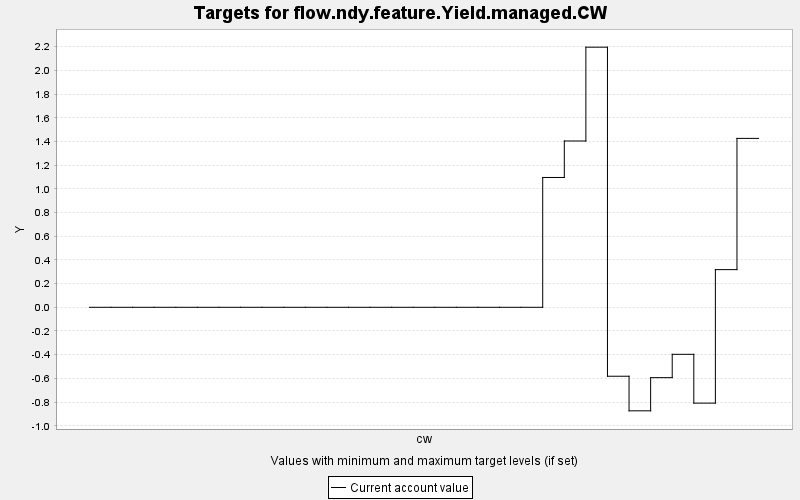

The data file committed next to this chart (first rows):
TARGET, PERIOD, YEAR, PERIODWIDTH, MINIMUM, MAXIMUM, MINWEIGHT, MAXWEIGHT, CURRENT, SUMMARY
flow.ndy.feature.Yield.managed.CW, 0, 0, 10.0, 0.0, 10000, 1.0, 1.0, 0.0, 0.0
flow.ndy.feature.Yield.managed.CW, 1, 10, 10.0, 0.0, 10000, 1.0, 1.0, 0.0, 0.0
flow.ndy.feature.Yield.managed.CW, 2, 20, 10.0, 0.0, 10000, 1.0, 1.0, 0.0, 0.0
flow.ndy.feature.Yield.managed.CW, 3, 30, 10.0, 0.0, 10000, 1.0, 1.0, 0.0, 0.0
flow.ndy.feature.Yield.managed.CW, 4, 40, 10.0, 0.0, 10000, 1.0, 1.0, 0.0, 0.0
flow.ndy.feature.Yield.managed.CW, 5, 50, 10.0, 0.0, 10000, 1.0, 1.0, 0.0, 0.0
flow.ndy.feature.Yield.managed.CW, 6, 60, 10.0, 0.0, 10000, 1.0, 1.0, 0.0, 0.0
flow.ndy.feature.Yield.managed.CW, 7, 70, 10.0, 0.0, 10000, 1.0, 1.0, 0.0, 0.0
flow.ndy.feature.Yield.managed.CW, 8, 80, 10.0, 0.0, 10000, 1.0, 1.0, 0.0, 0.0
flow.ndy.feature.Yield.managed.CW, 9, 90, 10.0, 0.0, 10000, 1.0, 1.0, 0.0, 0.0
flow.ndy.feature.Yield.managed.CW, 10, 100, 10.0, 0.0, 10000, 1.0, 1.0, 0.0, 0.0
flow.ndy.feature.Yield.managed.CW, 11, 110, 10.0, 0.0, 10000, 1.0, 1.0, 0.0, 0.0
flow.ndy.feature.Yield.managed.CW, 12, 120, 10.0, 0.0, 10000, 1.0, 1.0, 0.0, 0.0
flow.ndy.feature.Yield.managed.CW, 13, 130, 10.0, 0.0, 10000, 1.0, 1.0, 0.0, 0.0
flow.ndy.feature.Yield.managed.CW, 14, 140, 10.0, 0.0, 10000, 1.0, 1.0, 0.0, 0.0
flow.ndy.feature.Yield.managed.CW, 15, 150, 10.0, 0.0, 10000, 1.0, 1.0, 0.0, 0.0
flow.ndy.feature.Yield.managed.CW, 16, 160, 10.0, 0.0, 10000, 1.0, 1.0, 0.0, 0.0
flow.ndy.feature.Yield.managed.CW, 17, 170, 10.0, 0.0, 10000, 1.0, 1.0, 0.0, 0.0
flow.ndy.feature.Yield.managed.CW, 18, 180, 10.0, 0.0, 10000, 1.0, 1.0, 0.0, 0.0
flow.ndy.feature.Yield.managed.CW, 19, 190, 10.0, 0.0, 10000, 1.0, 1.0, 0.0, 0.0
flow.ndy.feature.Yield.managed.CW, 20, 200, 10.0, 0.0, 10000, 1.0, 1.0, 0.0, 0.0
flow.ndy.feature.Yield.managed.CW, 21, 210, 10.0, 0.0, 10000, 1.0, 1.0, 1.096, 0.0
flow.ndy.feature.Yield.managed.CW, 22, 220, 10.0, 0.0, 10000, 1.0, 1.0, 1.404, 0.0
flow.ndy.feature.Yield.managed.CW, 23, 230, 10.0, 0.0, 10000, 1.0, 1.0, 2.196, 0.0
flow.ndy.feature.Yield.managed.CW, 24, 240, 10.0, 0.0, 10000, 1.0, 1.0, -0.582, 0.0
flow.ndy.feature.Yield.managed.CW, 25, 250, 10.0, 0.0, 10000, 1.0, 1.0, -0.874, 0.0
flow.ndy.feature.Yield.managed.CW, 26, 260, 10.0, 0.0, 10000, 1.0, 1.0, -0.594, 0.0
flow.ndy.feature.Yield.managed.CW, 27, 270, 10.0, 0.0, 10000, 1.0, 1.0, -0.397, 0.0
flow.ndy.feature.Yield.managed.CW, 28, 280, 10.0, 0.0, 10000, 1.0, 1.0, -0.809, 0.0
flow.ndy.feature.Yield.managed.CW, 29, 290, 10.0, 0.0, 10000, 1.0, 1.0, 0.318, 0.0
flow.ndy.feature.Yield.managed.CW, 30, 300, 10.0, 0.0, 10000, 1.0, 1.0, 1.426, 0.0
